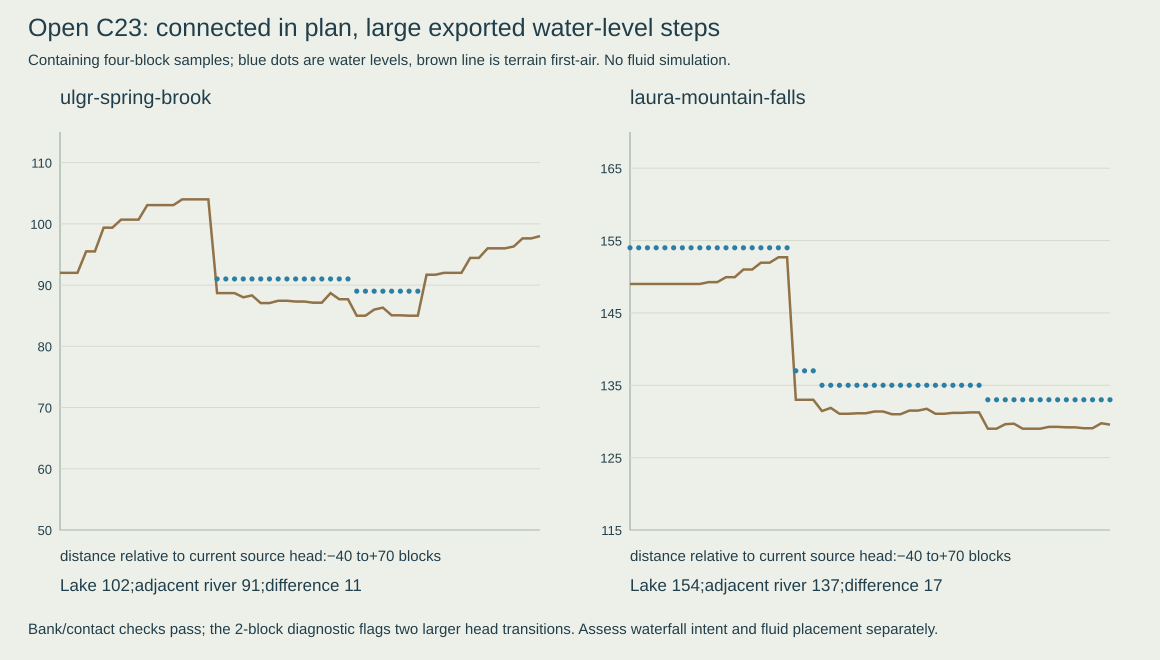

Values plotted in this chart, from the file beside it:
lake, river, direction, lake_first_air, adjacent_river_first_airs, maximum_level_difference, normal_step_threshold, small_step_pass
tempest-west-lake, jura-sarion-river, outlet, 68, 68, 0, 2, True
tempest-west-lake, tempest-brook-upper, inlet, 68, 68, 0, 2, True
lake-siss, great-ameld-headwaters, inlet, 66, 66, 0, 2, True
lake-siss, great-ameld-outlet, outlet, 66, 66, 0, 2, True
raja-lake, raja-stream, inlet, 72, 72, 0, 2, True
ulgr-spring, ulgr-spring-brook, outlet, 102, 91, 11, 2, False
laura-headwater-basin, laura-mountain-falls, outlet, 154, 137, 17, 2, False
western-unnamed-basin, western-basin-outlet, outlet, 68, 68, 0, 2, True
